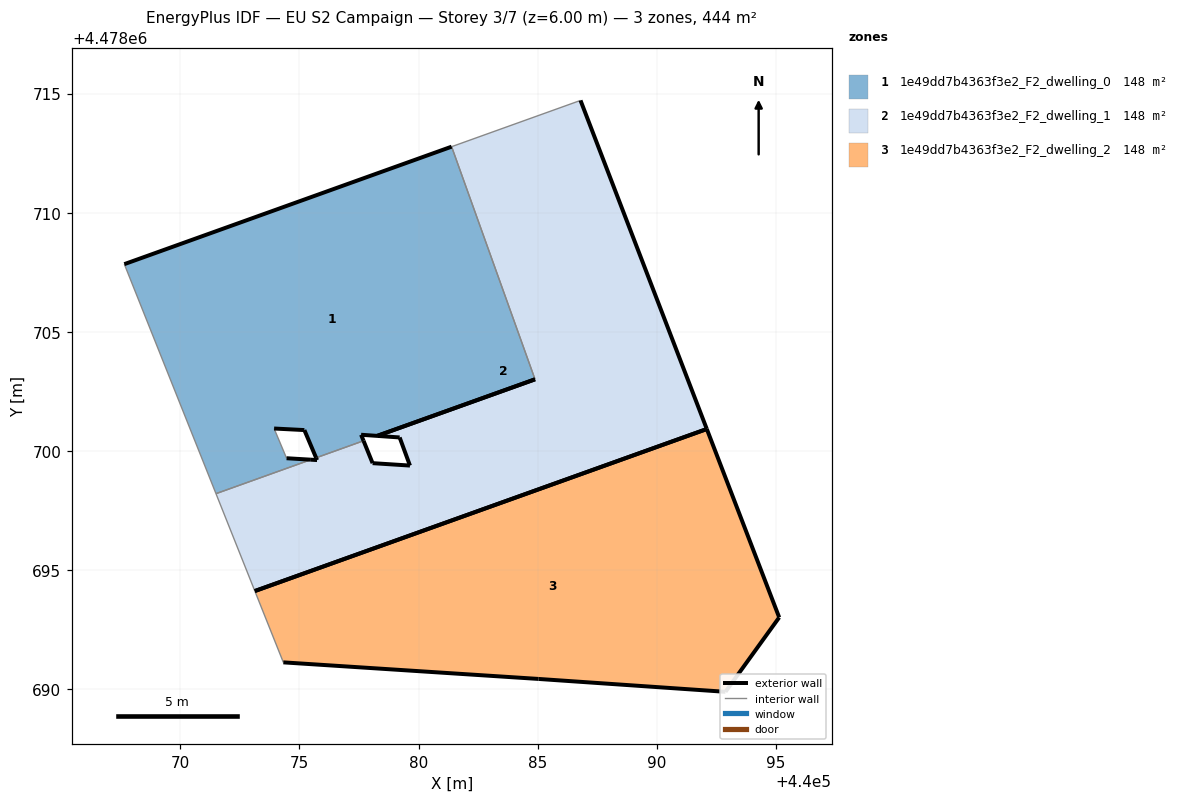
=== STOREY PLAN SPEC (per zone: floor XY polygon, exterior-wall plan segments, windows/doors) ===
zone 1: 1e49dd7b4363f3e2_F2_dwelling_0  (147.8 m²)
  floor: (440084.89, 4478703.01) (440081.39, 4478712.78) (440067.65, 4478707.85) (440071.50, 4478698.21) (440075.48, 4478699.64) (440074.46, 4478699.70) (440073.94, 4478700.95) (440075.21, 4478700.88) (440075.70, 4478699.72) (440077.69, 4478700.43) (440077.59, 4478700.68) (440078.27, 4478700.64)
  exterior wall: (440078.27, 4478700.64) – (440077.59, 4478700.68)  [0.7 m]
  exterior wall: (440077.59, 4478700.68) – (440077.69, 4478700.43)  [0.3 m]
  exterior wall: (440075.70, 4478699.72) – (440075.21, 4478700.88)  [1.3 m]
  exterior wall: (440075.21, 4478700.88) – (440073.94, 4478700.95)  [1.3 m]
  exterior wall: (440074.46, 4478699.70) – (440075.48, 4478699.64)  [1.0 m]
  exterior wall: (440067.65, 4478707.85) – (440081.39, 4478712.78)  [14.6 m]
  exterior wall: (440084.89, 4478703.01) – (440078.27, 4478700.64)  [7.0 m]
  interior walls: 5
zone 2: 1e49dd7b4363f3e2_F2_dwelling_1  (147.8 m²)
  floor: (440092.10, 4478700.93) (440086.80, 4478714.72) (440081.39, 4478712.78) (440084.89, 4478703.01) (440078.27, 4478700.64) (440079.21, 4478700.57) (440079.64, 4478699.39) (440078.07, 4478699.49) (440077.69, 4478700.43) (440075.70, 4478699.72) (440075.74, 4478699.62) (440075.48, 4478699.64) (440071.50, 4478698.21) (440073.13, 4478694.12)
  exterior wall: (440075.48, 4478699.64) – (440075.74, 4478699.62)  [0.3 m]
  exterior wall: (440075.74, 4478699.62) – (440075.70, 4478699.72)  [0.1 m]
  exterior wall: (440077.69, 4478700.43) – (440078.07, 4478699.49)  [1.0 m]
  exterior wall: (440078.07, 4478699.49) – (440079.64, 4478699.39)  [1.6 m]
  exterior wall: (440079.64, 4478699.39) – (440079.21, 4478700.57)  [1.3 m]
  exterior wall: (440079.21, 4478700.57) – (440078.27, 4478700.64)  [0.9 m]
  exterior wall: (440086.80, 4478714.72) – (440092.10, 4478700.93)  [14.8 m]
  exterior wall: (440078.27, 4478700.64) – (440084.89, 4478703.01)  [7.0 m]
  exterior wall: (440092.10, 4478700.93) – (440073.13, 4478694.13)  [20.2 m]
  interior walls: 5
zone 3: 1e49dd7b4363f3e2_F2_dwelling_2  (147.9 m²)
  floor: (440092.89, 4478689.89) (440095.14, 4478693.02) (440092.10, 4478700.93) (440073.13, 4478694.12) (440074.33, 4478691.13) (440085.04, 4478690.43)
  exterior wall: (440092.10, 4478700.93) – (440095.14, 4478693.02)  [8.5 m]
  exterior wall: (440095.14, 4478693.02) – (440092.89, 4478689.89)  [3.9 m]
  exterior wall: (440092.89, 4478689.89) – (440085.04, 4478690.43)  [7.9 m]
  exterior wall: (440085.04, 4478690.43) – (440074.33, 4478691.13)  [10.7 m]
  exterior wall: (440073.13, 4478694.12) – (440092.10, 4478700.93)  [20.2 m]
  interior walls: 1

=== DERIVED (storey summary) ===
Building: EU S2 Campaign
Storey: 3 of 7  (floor level z = 6.00 m)
Storey gross floor area: 443.5 m²
Zones on this storey: 3
  - 1e49dd7b4363f3e2_F2_dwelling_0: floor 147.8 m²; exterior wall 26.1 m (78.4 m²); WWR 0.0%
  - 1e49dd7b4363f3e2_F2_dwelling_1: floor 147.8 m²; exterior wall 47.1 m (141.4 m²); WWR 0.0%
  - 1e49dd7b4363f3e2_F2_dwelling_2: floor 147.9 m²; exterior wall 51.1 m (153.2 m²); WWR 0.0%
Zone adjacency (shared interzone walls):
  - 1e49dd7b4363f3e2_F2_dwelling_0 ↔ 1e49dd7b4363f3e2_F2_dwelling_1